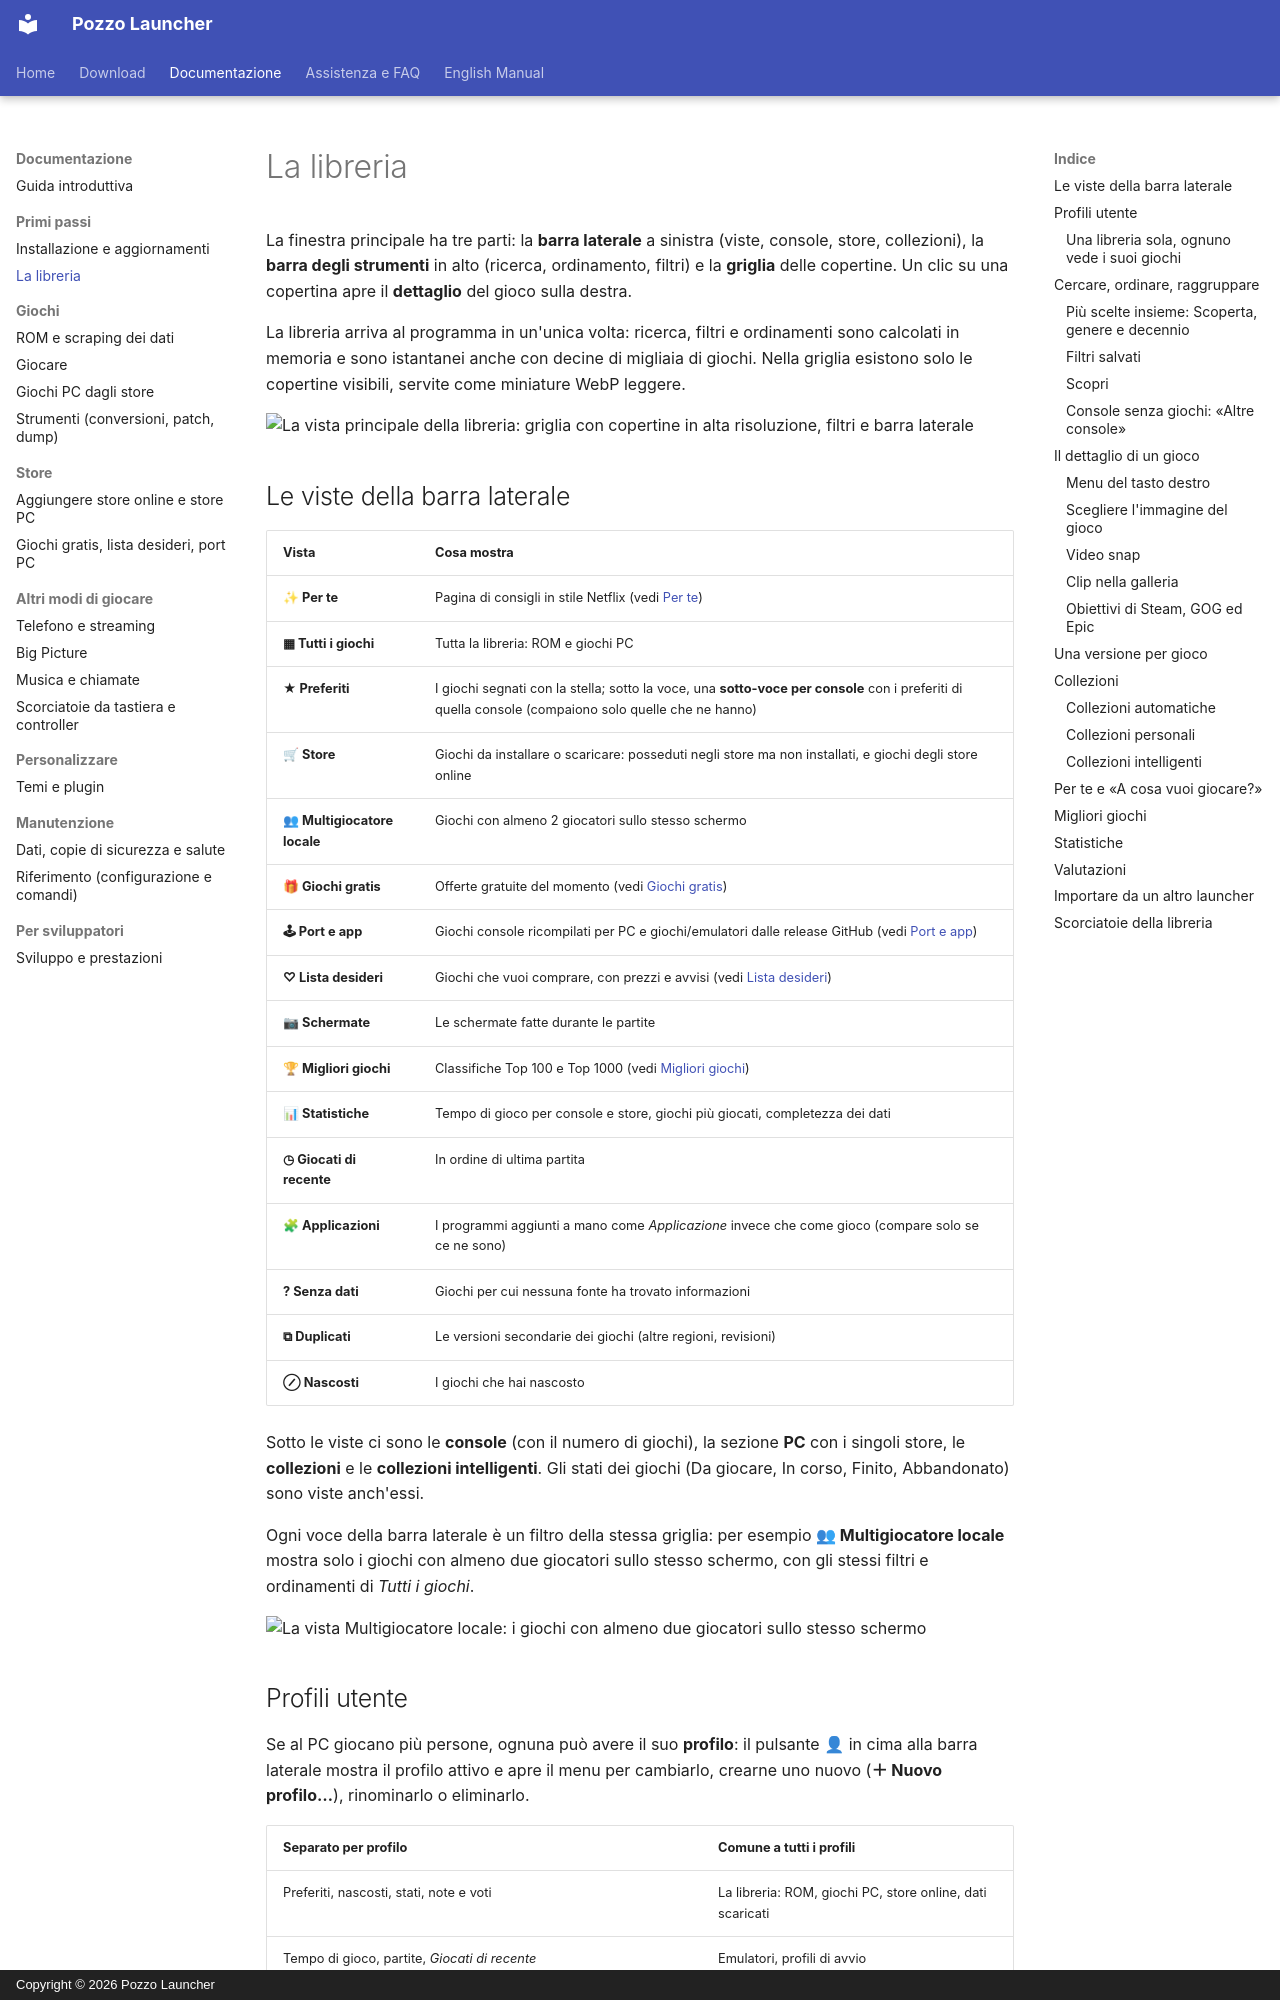

repository: erpaffo/Pozzo-Launcher · page: libreria/index.html · generator: mkdocs · copyright: Copyright © 2026 Pozzo Launcher

# La libreria

La finestra principale ha tre parti: la **barra laterale** a sinistra (viste, console, store, collezioni), la
**barra degli strumenti** in alto (ricerca, ordinamento, filtri) e la **griglia** delle copertine. Un clic su una
copertina apre il **dettaglio** del gioco sulla destra.

La libreria arriva al programma in un'unica volta: ricerca, filtri e ordinamenti sono calcolati in memoria e sono
istantanei anche con decine di migliaia di giochi. Nella griglia esistono solo le copertine visibili, servite come
miniature WebP leggere.

![La vista principale della libreria: griglia con copertine in alta risoluzione, filtri e barra laterale](images/libreria-griglia.jpg)

## Le viste della barra laterale

| Vista | Cosa mostra |
|---|---|
| **✨ Per te** | Pagina di consigli in stile Netflix (vedi [Per te](#per-te-e-a-cosa-vuoi-giocare)) |
| **▦ Tutti i giochi** | Tutta la libreria: ROM e giochi PC |
| **★ Preferiti** | I giochi segnati con la stella; sotto la voce, una **sotto-voce per console** con i preferiti di quella console (compaiono solo quelle che ne hanno) |
| **🛒 Store** | Giochi da installare o scaricare: posseduti negli store ma non installati, e giochi degli store online |
| **👥 Multigiocatore locale** | Giochi con almeno 2 giocatori sullo stesso schermo |
| **🎁 Giochi gratis** | Offerte gratuite del momento (vedi [Giochi gratis](extra.md#giochi-gratis)) |
| **🕹 Port e app** | Giochi console ricompilati per PC e giochi/emulatori dalle release GitHub (vedi [Port e app](extra.md#port-e-app)) |
| **♡ Lista desideri** | Giochi che vuoi comprare, con prezzi e avvisi (vedi [Lista desideri](extra.md#lista-desideri)) |
| **📷 Schermate** | Le schermate fatte durante le partite |
| **🏆 Migliori giochi** | Classifiche Top 100 e Top 1000 (vedi [Migliori giochi](#migliori-giochi)) |
| **📊 Statistiche** | Tempo di gioco per console e store, giochi più giocati, completezza dei dati |
| **◷ Giocati di recente** | In ordine di ultima partita |
| **🧩 Applicazioni** | I programmi aggiunti a mano come *Applicazione* invece che come gioco (compare solo se ce ne sono) |
| **? Senza dati** | Giochi per cui nessuna fonte ha trovato informazioni |
| **⧉ Duplicati** | Le versioni secondarie dei giochi (altre regioni, revisioni) |
| **⊘ Nascosti** | I giochi che hai nascosto |

Sotto le viste ci sono le **console** (con il numero di giochi), la sezione **PC** con i singoli store, le
**collezioni** e le **collezioni intelligenti**. Gli stati dei giochi (Da giocare, In corso, Finito, Abbandonato)
sono viste anch'essi.

Ogni voce della barra laterale è un filtro della stessa griglia: per esempio **👥 Multigiocatore locale** mostra solo
i giochi con almeno due giocatori sullo stesso schermo, con gli stessi filtri e ordinamenti di *Tutti i giochi*.

![La vista Multigiocatore locale: i giochi con almeno due giocatori sullo stesso schermo](images/libreria-multigiocatore.jpg)
